Run: headless pygame with SDL's dummy video driver; simulated clock (each Clock.tick advances the game by its frame time, no real sleeping); random seed 0; keys injected as events and as key.get_pressed() state; no mouse input.
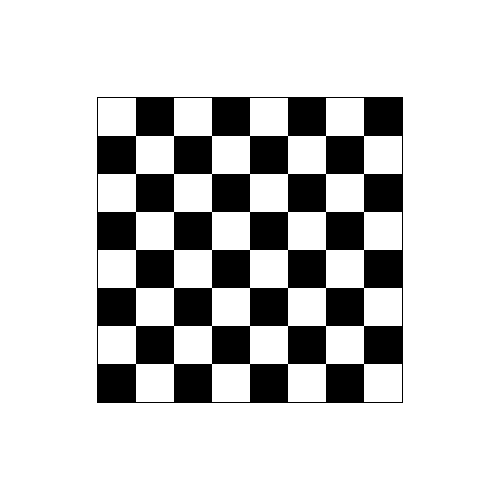
Frame 1 of 4 · flips 1–60 · no input
Frame 2 of 4 · flips 61–180 · tapped SPACE, RETURN · held RIGHT (→), D · screen unchanged from frame 1, image omitted
Frame 3 of 4 · flips 181–300 · held DOWN (↓), S · screen unchanged from frame 2, image omitted
Frame 4 of 4 · flips 301–420 · held LEFT (←), A, UP (↑), W · screen unchanged from frame 3, image omitted

The pygame program that drew these frames:

import pygame
import enum
pygame.init()

SCREEN_HEIGHT = 500
SCREEN_WIDTH = 500
ROWS = 8
COLS = 8

screen = pygame.display.set_mode([SCREEN_WIDTH, SCREEN_HEIGHT])
pygame.display.set_caption('Chess AI')
boardSquares = [[0 for i in range(COLS)] for j in range(ROWS)]

class Piece(enum.Enum):
    EMPTY = "EMPTY"
    PAWN = "PAWN"
    ROOK = "ROOK"
    KNIGHT = "KNIGHT"
    BISHOP = "BISHOP"
    QUEEN = "QUEEN"
    KING = "KING"


class Square:
    def __init__(self, x = 0, y = 0, piece = Piece.EMPTY):
        self.x = x
        self.y = y
        self.piece = piece

def initializeBoard():
    for y in range(98, 401, 38):
        row = int((y - 98) / 38)
        
        for x in range(98, 401, 38):
            col = int((x - 98) / 38)
            
            if((row == 0 or row == 7) and (col == 0 or col == 7)):
                boardSquares[row][col] = Square(x, y, Piece.ROOK)
            elif((row == 0 or row == 7) and (col == 1 or col == 6)):
                boardSquares[row][col] = Square(x, y, Piece.KNIGHT)
            elif((row == 0 or row == 7) and (col == 2 or col == 5)):
                boardSquares[row][col] = Square(x, y, Piece.BISHOP)
            elif((row == 0 or row == 7) and (col == 3)):
                boardSquares[row][col] = Square(x, y, Piece.QUEEN)
            elif((row == 0 or row == 7) and (col == 4)):
                boardSquares[row][col] = Square(x, y, Piece.KING)
            elif(row == 1 or row == 6):
                boardSquares[row][col] = Square(x, y, Piece.PAWN)
            else:
                boardSquares[row][col] = Square(x, y, Piece.EMPTY)

# draws board
def drawBoard():
    squareSize = 38

    white = False
    color = (255,255,255)

    # 96 is where the board starts, because (500 / 2) - (304 / 2) = 98 
    for y in range(98, 402, squareSize):
        for x in range(98, 402, squareSize):
            square = pygame.Rect(x, y, squareSize, squareSize)
            
            # Alternates color
            if(white):
                color = (0,0,0)
                white = False
            else:
                color = (255,255,255)
                white = True

            pygame.draw.rect(screen, color, square)
        
        # alternates next row color
        if(white):
            white = False
        else:
            white = True

 
initializeBoard()

running = True
while running:
    # "X"-ed window out
    for event in pygame.event.get():
        if event.type == pygame.QUIT:
            running = False


    # Fill the background with white
    screen.fill((255, 255, 255))

    # Creates chess board border and blit it to the center of the screen
    surf = pygame.Surface((306,306)) #304 is 38 x 8
    surf.fill((0,0,0))
    #border = surf.get_rect()

    screen.blit(surf, (97, 97))

    drawBoard()

    # updates the screen every frame
    pygame.display.flip()


pygame.quit()
